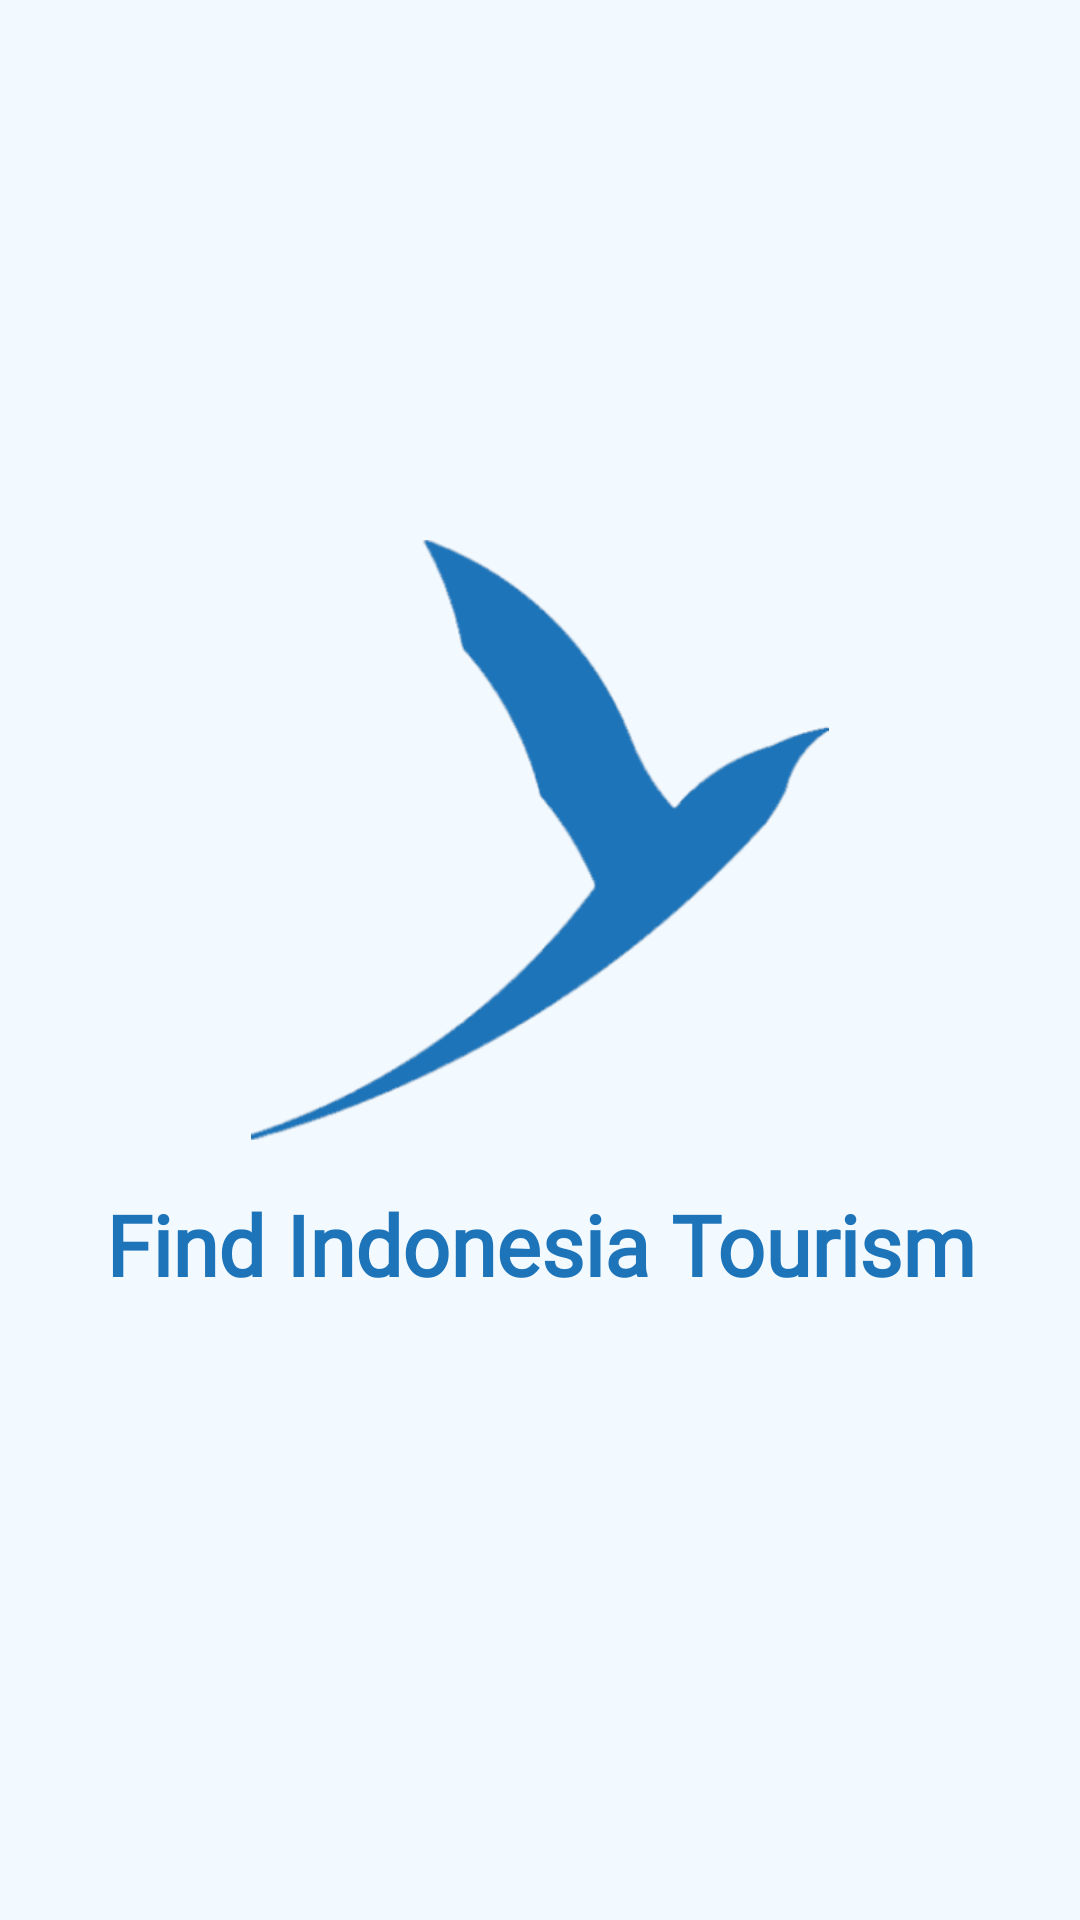

The Android layout XML behind this screen, and the referenced resources:
<!-- AndroidManifest.xml: application theme Theme.FindIndonesiaTourism -->
<!-- res/layout/activity_splash.xml -->
<?xml version="1.0" encoding="utf-8"?>
<androidx.constraintlayout.widget.ConstraintLayout xmlns:android="http://schemas.android.com/apk/res/android"
    xmlns:app="http://schemas.android.com/apk/res-auto"
    xmlns:tools="http://schemas.android.com/tools"
    android:layout_width="match_parent"
    android:layout_height="match_parent"
    android:background="@color/Background"
    tools:context="com.fitdev.findindonesiatourism.ui.activity.splash.Splash">

    <TextView
        android:id="@+id/app_name"
        android:layout_width="wrap_content"
        android:layout_height="wrap_content"
        android:layout_marginTop="16dp"
        android:fontFamily="@font/poppins_semibold"
        android:gravity="center"
        android:text="@string/titlesplash"
        android:textColor="@color/Primary"
        android:textSize="28sp"
        android:textStyle="bold"
        app:layout_constraintEnd_toEndOf="parent"
        app:layout_constraintStart_toStartOf="parent"
        app:layout_constraintTop_toBottomOf="@+id/app_logo" />

    <ImageView
        android:id="@+id/app_logo"
        android:layout_width="200dp"
        android:layout_height="200dp"
        android:layout_marginStart="32dp"
        android:layout_marginEnd="32dp"
        android:layout_marginBottom="80dp"
        android:contentDescription="@string/logo_find_indonesia_tourism"
        android:src="@drawable/logo"
        app:layout_constraintBottom_toBottomOf="parent"
        app:layout_constraintEnd_toEndOf="parent"
        app:layout_constraintStart_toStartOf="parent"
        app:layout_constraintTop_toTopOf="parent" />

</androidx.constraintlayout.widget.ConstraintLayout>
<!-- resources referenced by this layout -->
<resources>
  <color name="Background">#F2F9FF</color>
  <color name="Primary">#1D74B9</color>
  <!-- drawable logo: png bitmap (drawable, 16931 bytes) -->
  <string name="logo_find_indonesia_tourism">Logo Find Indonesia Tourism</string>
  <string name="titlesplash">Find Indonesia Tourism</string>
  <style name="Theme.FindIndonesiaTourism" parent="Base.Theme.FindIndonesiaTourism" />
  <style name="Base.Theme.FindIndonesiaTourism" parent="Theme.AppCompat.Light.NoActionBar">
          <item name="colorPrimary">@color/Primary</item>
          <item name="colorPrimaryVariant">@color/BackgroundMenu</item>
          <item name="colorOnPrimary">@color/white</item>
      </style>
  <color name="BackgroundMenu">#125A98</color>
  <color name="white">#FFFFFFFF</color>
</resources>
